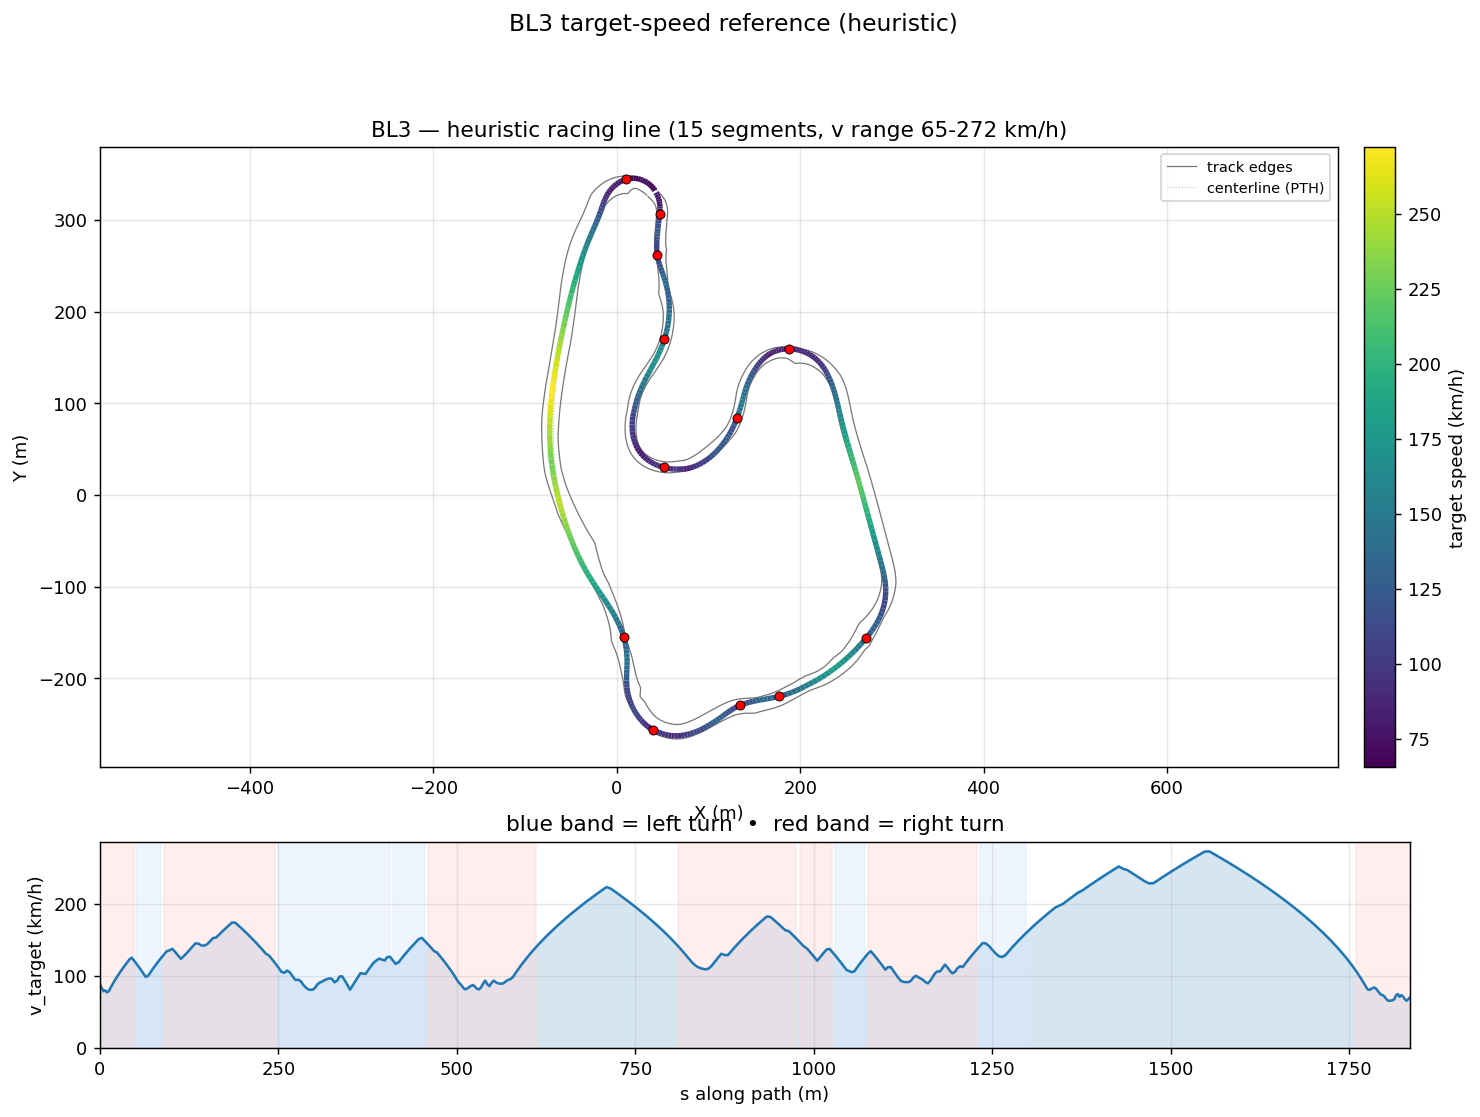

The table this chart was drawn from, first rows:
s_m, x_center_m, y_center_m, z_center_m, x_line_m, y_line_m, offset_m, heading_rad, curvature_1_per_m, radius_m, slope_pct, width_m, drive_left_m, drive_right_m, limit_left_m, limit_right_m, segment_id, segment_kind, v_target_ms, v_target_kmh
0.0, 40.69, 329, 0.5621, 42.81, 330, 2.351, -1.122, -0.01567, 63.81, -1.645, 12.24, -7.37, 4.867, -19.84, 12.28, 0, right, 24.36, 87.69
2.477, 41.74, 326.7, 0.5213, 43.97, 327.7, 2.436, -1.161, -0.02342, 42.69, -0.9727, 12.54, -6.674, 5.866, -18.82, 13.67, 0, right, 23.13, 83.27
4.877, 42.62, 324.5, 0.5136, 44.98, 325.3, 2.498, -1.235, -0.0287, 34.84, -0.3757, 12.57, -5.706, 6.865, -17.66, 14.51, 0, right, 21.88, 78.75
7.284, 43.34, 322.2, 0.5033, 45.78, 322.9, 2.538, -1.299, -0.02779, 35.98, 0.5825, 12.57, -4.707, 7.864, -16.64, 15.25, 0, right, 22.23, 80.03
9.719, 43.91, 319.8, 0.5424, 46.41, 320.3, 2.553, -1.37, -0.02987, 33.48, 2.305, 12.57, -3.708, 8.863, -15.76, 15.81, 0, right, 21.44, 77.19
12.16, 44.3, 317.4, 0.6158, 46.82, 317.7, 2.545, -1.444, -0.0288, 34.72, 2.136, 12.42, -2.781, 9.641, -15.06, 16.27, 0, right, 21.84, 78.62
14.61, 44.52, 315, 0.6468, 47.03, 315.1, 2.515, -1.511, -0.024, 41.66, -0.3821, 12.19, -2.086, 10.1, -14.09, 16.59, 0, right, 23.12, 83.24
17.09, 44.6, 312.5, 0.5963, 47.07, 312.5, 2.467, -1.562, -0.01927, 51.9, -2.51, 12.05, -1.53, 10.52, -12.98, 16.96, 0, right, 24.35, 87.66
19.63, 44.57, 310, 0.5201, 46.97, 309.9, 2.403, -1.607, -0.01792, 55.81, 2.29, 11.96, -1.159, 10.8, -12.05, 17.24, 0, right, 25.55, 91.98
22.28, 44.4, 307.3, 0.7261, 46.72, 307.1, 2.326, -1.656, -0.01066, 93.77, 9.996, 11.87, -0.927, 10.94, -11.45, 17.43, 0, right, 26.74, 96.27
24.94, 44.16, 304.7, 1.051, 46.39, 304.5, 2.239, -1.663, -0.0006001, 1666, 11.96, 11.87, -0.8807, 10.98, -10.98, 17.61, 0, right, 27.89, 100.4
27.63, 43.92, 302, 1.366, 46.06, 301.8, 2.143, -1.659, 0.002761, 362.2, 11.83, 11.87, -0.8807, 10.98, -10.57, 17.84, 0, right, 29, 104.4
30.4, 43.7, 299.3, 1.697, 45.73, 299.1, 2.04, -1.648, 0.004059, 246.4, 14.1, 11.87, -0.927, 10.94, -10.24, 18.12, 0, right, 30.1, 108.4
33.22, 43.5, 296.5, 2.157, 45.42, 296.4, 1.929, -1.636, 0.002967, 337, 14.91, 11.8, -0.927, 10.87, -9.705, 18.06, 0, right, 31.19, 112.3
36.02, 43.33, 293.7, 2.536, 45.13, 293.6, 1.809, -1.631, 0.001523, 656.4, 9.811, 11.73, -0.927, 10.8, -9.167, 18, 0, right, 32.23, 116
38.8, 43.16, 291, 2.705, 44.84, 290.9, 1.679, -1.627, 0.002649, 377.5, 1.975, 11.8, -1.066, 10.73, -8.629, 17.93, 0, right, 33.23, 119.6
41.6, 43.01, 288.2, 2.644, 44.55, 288.1, 1.535, -1.617, 0.005659, 176.7, -1.396, 11.87, -1.205, 10.66, -8.091, 17.87, 0, right, 34.21, 123.1
44.54, 42.92, 285.2, 2.627, 44.29, 285.2, 1.376, -1.594, 0.005331, 187.6, -2.287, 12, -1.39, 10.6, -7.956, 17.87, 0, right, 34.74, 125.1
47.51, 42.86, 282.3, 2.508, 44.06, 282.3, 1.202, -1.585, 0.002377, 420.7, -7.191, 12.03, -1.483, 10.55, -7.821, 17.86, 0, right, 33.72, 121.4
50.54, 42.83, 279.3, 2.192, 43.84, 279.2, 1.01, -1.58, 0.004014, 249.1, -10.82, 12.07, -1.576, 10.49, -7.686, 17.86, 1, left, 32.64, 117.5
53.7, 42.83, 276.1, 1.838, 43.63, 276.1, 0.8034, -1.56, 0.007471, 133.9, -10.9, 12.01, -1.576, 10.44, -7.551, 17.85, 1, left, 31.48, 113.3
57.01, 42.91, 272.8, 1.488, 43.49, 272.9, 0.5837, -1.532, 0.009482, 105.5, -10.18, 11.82, -1.437, 10.38, -7.416, 17.84, 1, left, 30.22, 108.8
60.43, 43.1, 269.4, 1.154, 43.46, 269.5, 0.3558, -1.496, 0.0132, 75.74, -8.286, 11.87, -1.251, 10.61, -7.184, 18.08, 1, left, 28.86, 103.9
63.93, 43.46, 266, 0.9178, 43.59, 266, 0.1255, -1.44, 0.0183, 54.64, -4.118, 11.87, -0.9734, 10.89, -6.906, 18.31, 1, left, 27.39, 98.62
67.47, 44.05, 262.5, 0.8662, 43.96, 262.5, -0.0997, -1.367, 0.01775, 56.35, -0.4002, 10.87, -0.8343, 10.03, -6.628, 18.31, 1, left, 27.82, 100.1
71.01, 44.87, 259, 0.8896, 44.57, 258.9, -0.3121, -1.314, 0.01424, 70.22, 0.9545, 10.14, -1.112, 9.032, -6.906, 17.57, 1, left, 29.28, 105.4
74.6, 45.87, 255.6, 0.9345, 45.39, 255.4, -0.5037, -1.265, 0.01252, 79.86, 1.433, 9.841, -1.808, 8.033, -7.833, 16.32, 1, left, 30.69, 110.5
78.23, 47.04, 252.1, 0.9932, 46.41, 251.9, -0.6677, -1.224, 0.008641, 115.7, 2.024, 9.841, -2.807, 7.034, -9.316, 14.83, 1, left, 32.05, 115.4
81.93, 48.34, 248.7, 1.083, 47.6, 248.4, -0.7988, -1.202, 0.002752, 363.4, 2.077, 9.841, -3.806, 6.035, -11.22, 13.21, 1, left, 33.38, 120.2
85.69, 49.7, 245.2, 1.148, 48.86, 244.8, -0.8942, -1.204, -0.001955, 511.6, 0.3591, 9.841, -4.805, 5.036, -13.35, 11.54, 1, left, 34.69, 124.9
89.51, 51.05, 241.6, 1.109, 50.15, 241.3, -0.9536, -1.217, -0.0055, 181.8, -1.699, 9.841, -5.804, 4.037, -15.34, 9.965, 2, right, 35.96, 129.4
93.41, 52.35, 237.9, 1.016, 51.42, 237.6, -0.9791, -1.246, -0.008981, 111.3, -1.274, 9.841, -6.803, 3.038, -17.1, 8.667, 2, right, 37.21, 134
97.38, 53.54, 234.1, 1.011, 52.6, 233.9, -0.9747, -1.288, -0.009714, 102.9, 1.114, 9.841, -7.802, 2.039, -18.54, 7.694, 2, right, 37.6, 135.4
101.4, 54.58, 230.2, 1.106, 53.67, 230, -0.9458, -1.324, -0.00817, 122.4, 2.386, 9.867, -8.801, 1.066, -19.24, 6.906, 2, right, 38.2, 137.5
105.4, 55.5, 226.3, 1.203, 54.62, 226.1, -0.8979, -1.354, -0.007895, 126.7, 2.409, 10.22, -9.8, 0.4172, -19, 6.35, 2, right, 36.94, 133
109.4, 56.29, 222.4, 1.299, 55.47, 222.3, -0.8364, -1.387, -0.01025, 97.58, 2.933, 11.4, -10.8, 0.6026, -18.31, 6.118, 2, right, 35.65, 128.4
113.4, 56.92, 218.5, 1.436, 56.17, 218.4, -0.7659, -1.435, -0.01166, 85.75, 3.802, 12, -10.66, 1.344, -17.38, 6.257, 2, right, 34.32, 123.5
117.4, 57.37, 214.6, 1.602, 56.68, 214.5, -0.6906, -1.48, -0.01096, 91.25, 4.38, 12.1, -9.873, 2.225, -16.45, 6.86, 2, right, 35.4, 127.4
121.4, 57.64, 210.6, 1.787, 57.03, 210.5, -0.6136, -1.523, -0.01031, 96.96, 4.767, 12.05, -9.038, 3.013, -15.71, 7.694, 2, right, 36.49, 131.4
125.4, 57.75, 206.5, 1.986, 57.22, 206.5, -0.538, -1.563, -0.009415, 106.2, 4.877, 12.05, -8.25, 3.801, -14.88, 8.482, 2, right, 37.77, 136
129.5, 57.71, 202.4, 2.183, 57.24, 202.5, -0.4665, -1.6, -0.008546, 117, 4.656, 12, -7.555, 4.45, -13.91, 9.27, 2, right, 39.02, 140.5
133.6, 57.52, 198.3, 2.367, 57.12, 198.4, -0.402, -1.633, -0.008149, 122.7, 4.278, 11.96, -6.953, 5.006, -13.02, 10.06, 2, right, 40.24, 144.9
137.7, 57.19, 194.2, 2.535, 56.85, 194.3, -0.3473, -1.667, -0.008496, 117.7, 3.97, 11.91, -6.535, 5.377, -12.38, 10.89, 2, right, 40.21, 144.7
141.8, 56.73, 190.2, 2.693, 56.42, 190.2, -0.3051, -1.703, -0.008799, 113.7, 3.753, 11.87, -6.165, 5.701, -11.87, 11.68, 2, right, 39.51, 142.2
146, 56.1, 186.1, 2.843, 55.83, 186.1, -0.2776, -1.739, -0.008853, 113, 3.492, 11.87, -5.886, 5.979, -11.31, 12.47, 2, right, 39.39, 141.8
150.1, 55.33, 182, 2.983, 55.07, 182.1, -0.2664, -1.776, -0.008612, 116.1, 3.185, 11.87, -5.655, 6.211, -10.8, 13.07, 2, right, 39.93, 143.8
154.3, 54.4, 177.9, 3.109, 54.14, 178, -0.272, -1.811, -0.00781, 128, 2.386, 11.87, -5.423, 6.443, -10.43, 13.58, 2, right, 41.15, 148.1
158.5, 53.34, 173.8, 3.183, 53.05, 173.9, -0.294, -1.842, -0.00751, 133.2, 1.124, 11.87, -5.191, 6.674, -10.15, 14, 2, right, 42.34, 152.4
162.8, 52.13, 169.7, 3.204, 51.81, 169.8, -0.3311, -1.875, -0.00759, 131.8, -0.1167, 11.87, -5.052, 6.813, -9.965, 14.32, 2, right, 42.54, 153.1
167.1, 50.77, 165.6, 3.172, 50.41, 165.8, -0.3813, -1.907, -0.006804, 147, -1.319, 11.87, -4.959, 6.906, -9.92, 14.55, 2, right, 43.72, 157.4
171.5, 49.25, 161.5, 3.089, 48.84, 161.7, -0.4421, -1.934, -0.006181, 161.8, -1.402, 11.87, -5.006, 6.86, -9.826, 14.6, 2, right, 44.89, 161.6
176, 47.61, 157.4, 3.049, 47.13, 157.6, -0.5112, -1.962, -0.006089, 164.2, -1.371, 11.87, -5.145, 6.721, -10.66, 14.51, 2, right, 46.04, 165.7
180.5, 45.85, 153.2, 2.966, 45.31, 153.5, -0.5863, -1.988, -0.005644, 177.2, -2.495, 11.87, -5.423, 6.443, -10.8, 14.46, 2, right, 47.17, 169.8
185, 43.95, 149.1, 2.823, 43.35, 149.4, -0.6655, -2.013, -0.00484, 206.6, -2.62, 11.91, -5.794, 6.118, -11.08, 14.32, 2, right, 48.3, 173.9
189.6, 41.93, 145, 2.726, 41.26, 145.3, -0.7473, -2.033, -0.003869, 258.5, -1.696, 11.96, -6.35, 5.608, -11.45, 14.04, 2, right, 48.22, 173.6
194.3, 39.81, 140.8, 2.666, 39.07, 141.2, -0.8303, -2.049, -0.002248, 444.8, -1.318, 11.96, -6.906, 5.052, -11.96, 13.63, 2, right, 47.07, 169.4
199, 37.62, 136.6, 2.602, 36.81, 137, -0.913, -2.054, 0.0001316, 7598, -1.148, 11.96, -7.555, 4.403, -12.47, 12.98, 2, right, 45.87, 165.1
203.8, 35.41, 132.3, 2.557, 34.52, 132.8, -0.994, -2.047, 0.002278, 439, -0.04325, 11.96, -8.204, 3.754, -13.02, 12.33, 2, right, 44.62, 160.6
208.7, 33.22, 128, 2.599, 32.26, 128.5, -1.071, -2.032, 0.003676, 272, 2.099, 11.91, -8.76, 3.152, -13.49, 11.68, 2, right, 43.32, 156
213.6, 31.09, 123.6, 2.762, 30.06, 124.1, -1.143, -2.011, 0.004415, 226.5, 3.949, 11.91, -9.27, 2.642, -13.86, 11.17, 2, right, 41.97, 151.1
... 363 more rows
